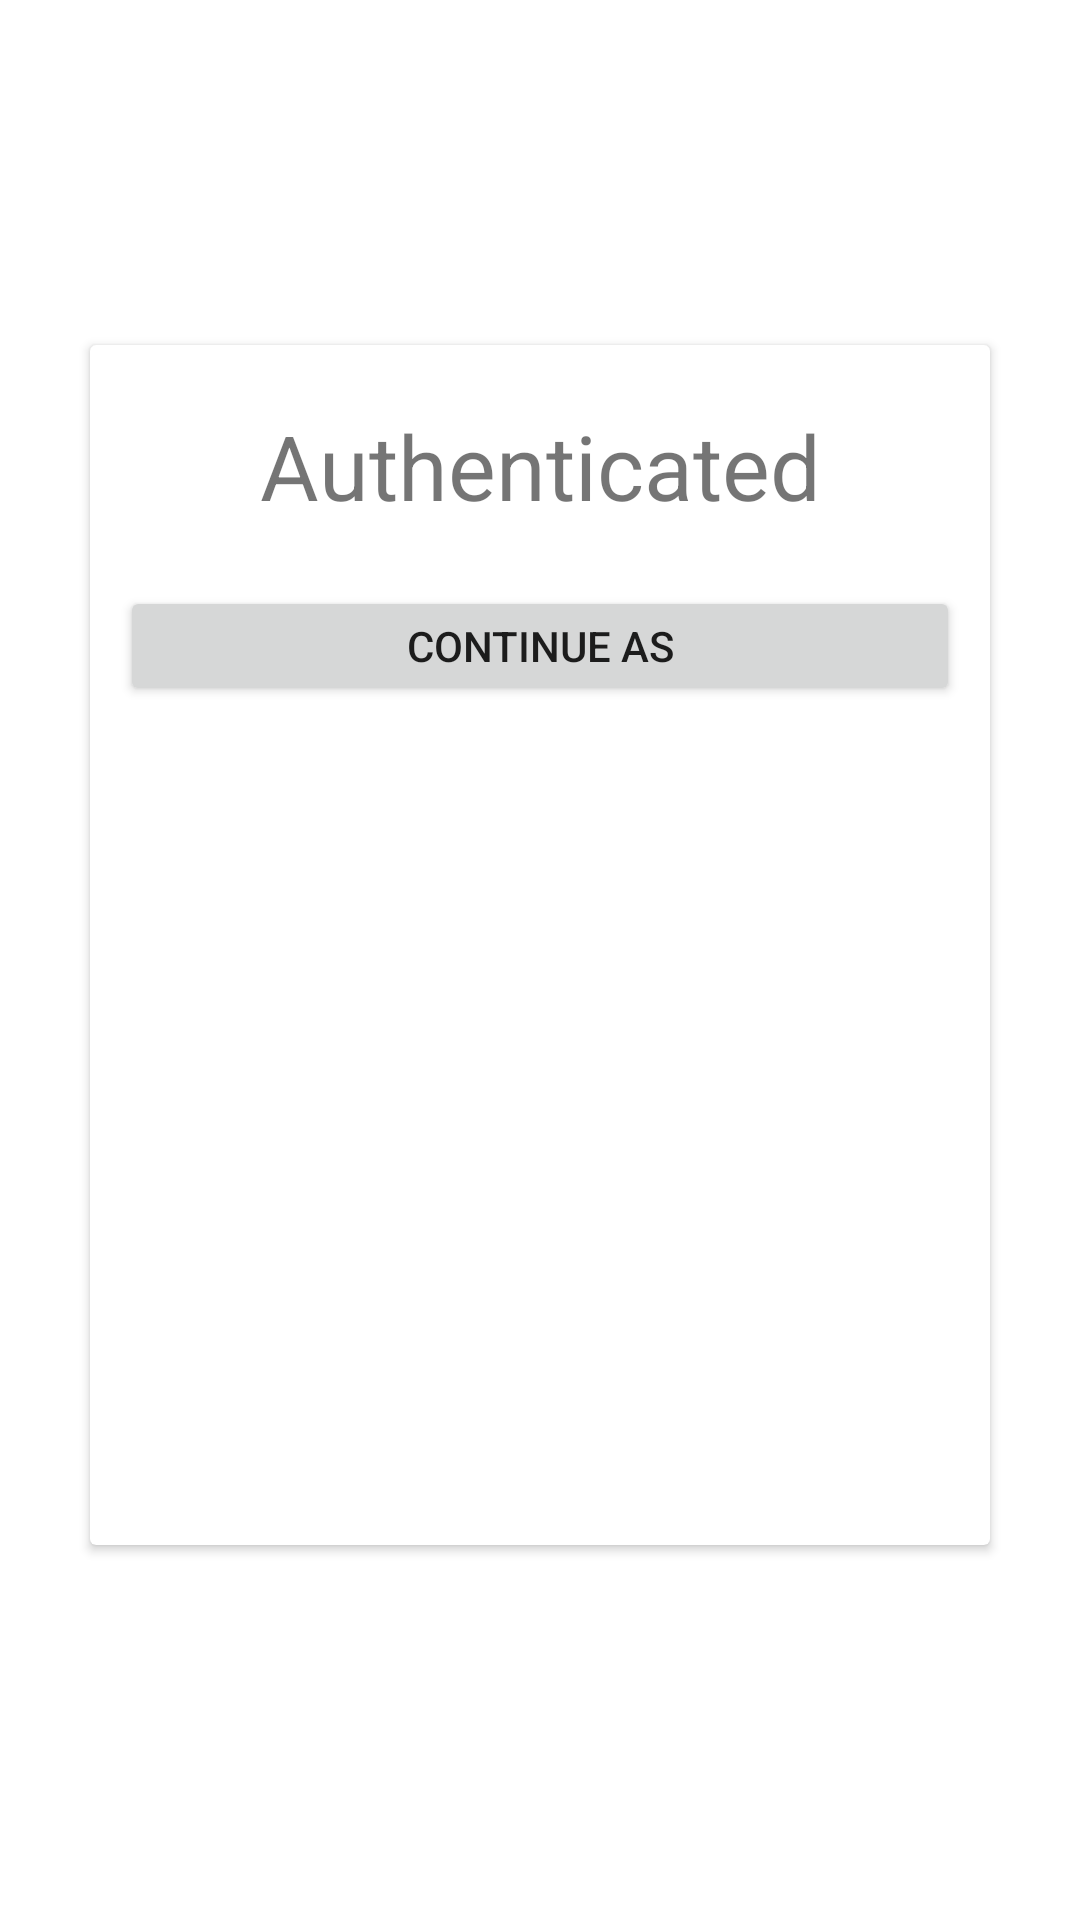

Layout XML and referenced resources for this Android screen:
<!-- AndroidManifest.xml: application theme Theme.BwfSurveyBeta -->
<!-- res/layout/activity_authenticated.xml -->
<?xml version="1.0" encoding="utf-8"?>
<androidx.constraintlayout.widget.ConstraintLayout
    xmlns:android="http://schemas.android.com/apk/res/android"
    xmlns:app="http://schemas.android.com/apk/res-auto"
    xmlns:tools="http://schemas.android.com/tools"
    android:layout_width="match_parent"
    android:layout_height="match_parent">


    <androidx.cardview.widget.CardView
        android:layout_width="300dp"
        android:layout_height="400dp"
        android:layout_marginStart="50dp"
        android:layout_marginLeft="50dp"
        android:layout_marginTop="10dp"
        android:layout_marginEnd="50dp"
        android:layout_marginRight="50dp"
        android:layout_marginBottom="20dp"
        app:layout_constraintBottom_toBottomOf="parent"
        app:layout_constraintEnd_toEndOf="parent"
        app:layout_constraintStart_toStartOf="parent"
        app:layout_constraintTop_toTopOf="parent">

        <LinearLayout
            android:layout_width="match_parent"
            android:layout_height="match_parent"
            android:layout_marginStart="10dp"
            android:layout_marginLeft="10dp"
            android:layout_marginTop="20dp"
            android:layout_marginEnd="10dp"
            android:layout_marginRight="10dp"
            android:layout_marginBottom="20dp"
            android:orientation="vertical">

            <TextView
                android:id="@+id/textView"
                android:layout_width="match_parent"
                android:layout_height="wrap_content"
                android:gravity="center"
                android:text="@string/authenticated"
                android:textSize="30sp" />

            <Button
                android:id="@+id/button_continueAs"
                android:layout_width="fill_parent"
                android:layout_height="40dp"
                android:layout_marginTop="20dp"
                android:layout_marginBottom="20dp"
                android:text="@string/continueAs" />

            <TextView
                android:id="@+id/textAuthenticated"
                android:layout_width="match_parent"
                android:layout_height="wrap_content"
                android:gravity="center"
                android:textSize="30sp" />


        </LinearLayout>

    </androidx.cardview.widget.CardView>
    <include
        android:id="@+id/llProgressBar"
        layout="@layout/activity_cover_progress_bar"
        android:visibility="gone" />

</androidx.constraintlayout.widget.ConstraintLayout>
<!-- res/layout/activity_cover_progress_bar.xml (included above) -->
<?xml version="1.0" encoding="utf-8"?>
<LinearLayout
    xmlns:android="http://schemas.android.com/apk/res/android"
    android:gravity="center"
    android:orientation="vertical"
    android:background="#CCFFFFFF"
    android:layout_width="match_parent"
    android:layout_height="match_parent">

    <ProgressBar
        android:id="@+id/progressBar"
        android:layout_width="wrap_content"
        android:layout_height="58dp" />

    <TextView
        android:id="@+id/pbText"
        android:layout_width="wrap_content"
        android:layout_height="wrap_content"
        android:gravity="center"
        android:paddingTop="10px"
        android:text="Please wait ..."
        android:textColor="#3F51B5"
        android:textStyle="bold" />

</LinearLayout>
<!-- resources referenced by this layout -->
<resources>
  <string name="authenticated">Authenticated</string>
  <string name="continueAs">continue as</string>
  <style name="Theme.BwfSurveyBeta" parent="Theme.MaterialComponents.DayNight.DarkActionBar">
          
          <item name="colorPrimary">@color/purple_500</item>
          <item name="colorPrimaryVariant">@color/purple_700</item>
          <item name="colorOnPrimary">@color/white</item>
          
          <item name="colorSecondary">@color/teal_200</item>
          <item name="colorSecondaryVariant">@color/teal_700</item>
          <item name="colorOnSecondary">@color/black</item>
          
          <item name="android:statusBarColor" tools:targetApi="l">?attr/colorPrimaryVariant</item>
          
      </style>
  <color name="purple_500">#FF6200EE</color>
  <color name="purple_700">#FF3700B3</color>
  <color name="white">#FFFFFFFF</color>
  <color name="teal_200">#FF03DAC5</color>
  <color name="teal_700">#FF018786</color>
  <color name="black">#FF000000</color>
</resources>
